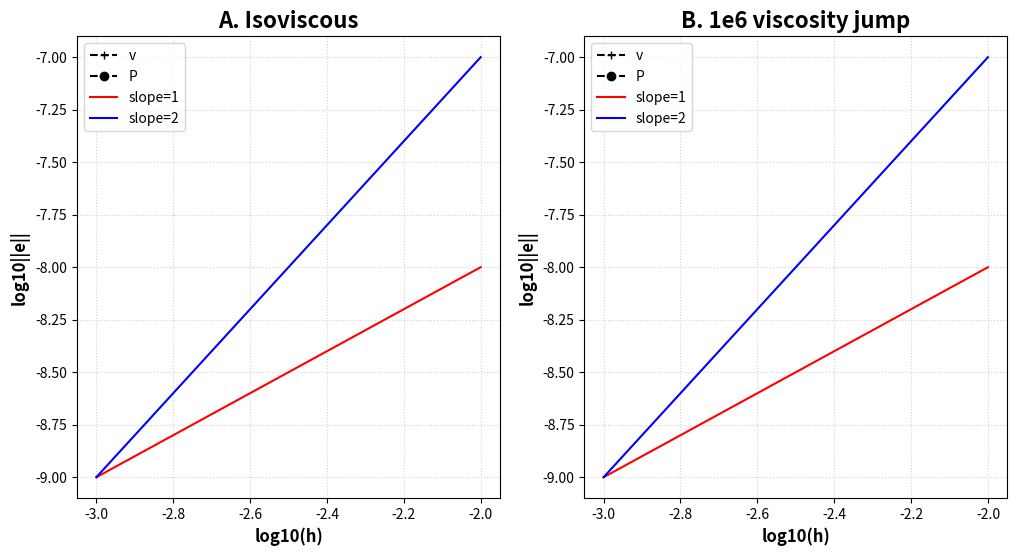

Python code for this plot: (Note: this script raises an exception after producing the figure.)
# ----------------------------------------- #
# Run convergence tests for the SolCx 
# benchmark with StagRidge
# Adina Pusok, July 2019
# ----------------------------------------- #

# Import libraries
import numpy as np
import matplotlib.pyplot as plt
from scipy.stats import linregress
import os

# Input file
f1 = 'solcx_1e0_etaeff.opts' # isoviscous
f2 = 'solcx_1e6_etaeff.opts' # variable viscosity

print('# --------------------------------------- #')
print('# SolCx benchmark (Effective viscosity calculation)')
print('# --------------------------------------- #')

# Parameters
# n = [40, 80, 100, 200, 300, 400, 500, 600, 700, 800, 900, 1000]
n = [40, 80, 100, 200] #, 300, 400]

# Run simulations
for nx in n:

    # Create output filename
    fout1 = f1[:-5]+'_'+str(nx)+'.out'
    fout2 = f2[:-5]+'_'+str(nx)+'.out'

    # Run Stagridge with different resolutions
    str1 = '../src/stagridge -options_file '+f1+' -nx '+str(nx)+' -nz '+str(nx)+' > '+fout1
    print(str1)
    os.system(str1)

    str2 = '../src/stagridge -options_file '+f2+' -nx '+str(nx)+' -nz '+str(nx)+' > '+fout2
    print(str2)
    os.system(str2)

# Norm variables
nrm1v = np.zeros(len(n))
nrm1vx = np.zeros(len(n))
nrm1vz = np.zeros(len(n))
nrm1p = np.zeros(len(n))
hx = np.zeros(len(n))
hz = np.zeros(len(n))

nrm1v_1e6 = np.zeros(len(n))
nrm1vx_1e6 = np.zeros(len(n))
nrm1vz_1e6 = np.zeros(len(n))
nrm1p_1e6 = np.zeros(len(n))
hx_1e6 = np.zeros(len(n))
hz_1e6 = np.zeros(len(n))

# Parse output and save norm info
for i in range(0,len(n)):
    nx = n[i]

    # Create output filename
    fout1 = f1[:-5]+'_'+str(nx)+'.out'
    fout2 = f2[:-5]+'_'+str(nx)+'.out'

    # Open file 1 and read
    f = open(fout1, 'r')
    for line in f:
        if 'Velocity:' in line:
            nrm1v[i] = float(line[20:38])
            nrm1vx[i] = float(line[48:66])
            nrm1vz[i] = float(line[76:94])
        if 'Pressure:' in line:
            nrm1p[i] = float(line[20:38])
        if 'Grid info:' in line:
            hx[i] = float(line[18:36])
            hz[i] = float(line[42:60])
    
    f.close()

    # Open file 2 and read
    f = open(fout2, 'r')
    for line in f:
        if 'Velocity:' in line:
            nrm1v_1e6[i] = float(line[20:38])
            nrm1vx_1e6[i] = float(line[48:66])
            nrm1vz_1e6[i] = float(line[76:94])
        if 'Pressure:' in line:
            nrm1p_1e6[i] = float(line[20:38])
        if 'Grid info:' in line:
            hx_1e6[i] = float(line[18:36])
            hz_1e6[i] = float(line[42:60])
    
    f.close()

x1 = [1e-3, 1e-2]
y1 = [1e-9, 1e-8]
x2 = [1e-3, 1e-2]
y2 = [1e-9, 1e-7]

# Plot convergence data
plt.figure(1,figsize=(12,6))

plt.subplot(121)
plt.grid(color='lightgray', linestyle=':')
plt.plot(np.log10(hx),np.log10(nrm1v),'k+--',label='v')
plt.plot(np.log10(hx),np.log10(nrm1p),'ko--',label='P')

plt.plot(np.log10(x1),np.log10(y1),'r-',label='slope=1')
plt.plot(np.log10(x2),np.log10(y2),'b-',label='slope=2')

plt.xlabel('log10(h)',fontweight='bold',fontsize=12)
plt.ylabel('log10||e||',fontweight='bold',fontsize=12)
plt.title('A. Isoviscous',fontweight='bold',fontsize=16)
plt.legend()

plt.subplot(122)
plt.grid(color='lightgray', linestyle=':')
plt.plot(np.log10(hx_1e6),np.log10(nrm1v_1e6),'k+--',label='v')
plt.plot(np.log10(hx_1e6),np.log10(nrm1p_1e6),'ko--',label='P')

plt.plot(np.log10(x1),np.log10(y1),'r-',label='slope=1')
plt.plot(np.log10(x2),np.log10(y2),'b-',label='slope=2')

plt.xlabel('log10(h)',fontweight='bold',fontsize=12)
plt.ylabel('log10||e||',fontweight='bold',fontsize=12)
plt.title('B. 1e6 viscosity jump',fontweight='bold',fontsize=16)
plt.legend()

# Print convergence orders:
hx10    = np.log10(hx)
nrm1v10 = np.log10(nrm1v)
nrm1p10 = np.log10(nrm1p)

hx10_1e6    = np.log10(hx_1e6)
nrm1v10_1e6 = np.log10(nrm1v_1e6)
nrm1p10_1e6 = np.log10(nrm1p_1e6)

# Perform linear regression
sl1e0v, intercept, r_value, p_value, std_err = linregress(hx10, nrm1v10)
sl1e0p, intercept, r_value, p_value, std_err = linregress(hx10, nrm1p10)
sl1e6v, intercept, r_value, p_value, std_err = linregress(hx10_1e6, nrm1v10_1e6)
sl1e6p, intercept, r_value, p_value, std_err = linregress(hx10_1e6, nrm1p10_1e6)

print('# --------------------------------------- #')
print('# SolCx (eta_eff) convergence order:')
print('     (isoviscous 1e0): v_slope = '+str(sl1e0v)+' p_slope = '+str(sl1e0p))
print('     (visc contr 1e6): v_slope = '+str(sl1e6v)+' p_slope = '+str(sl1e6p))

fname = 'test_solcx_etaeff_convergence.pdf'
plt.savefig(fname)

print('# --------------------------------------- #')
print('# Printed SolCx (eta_eff) convergence results to: '+fname)
print('# --------------------------------------- #')

#plt.show()
